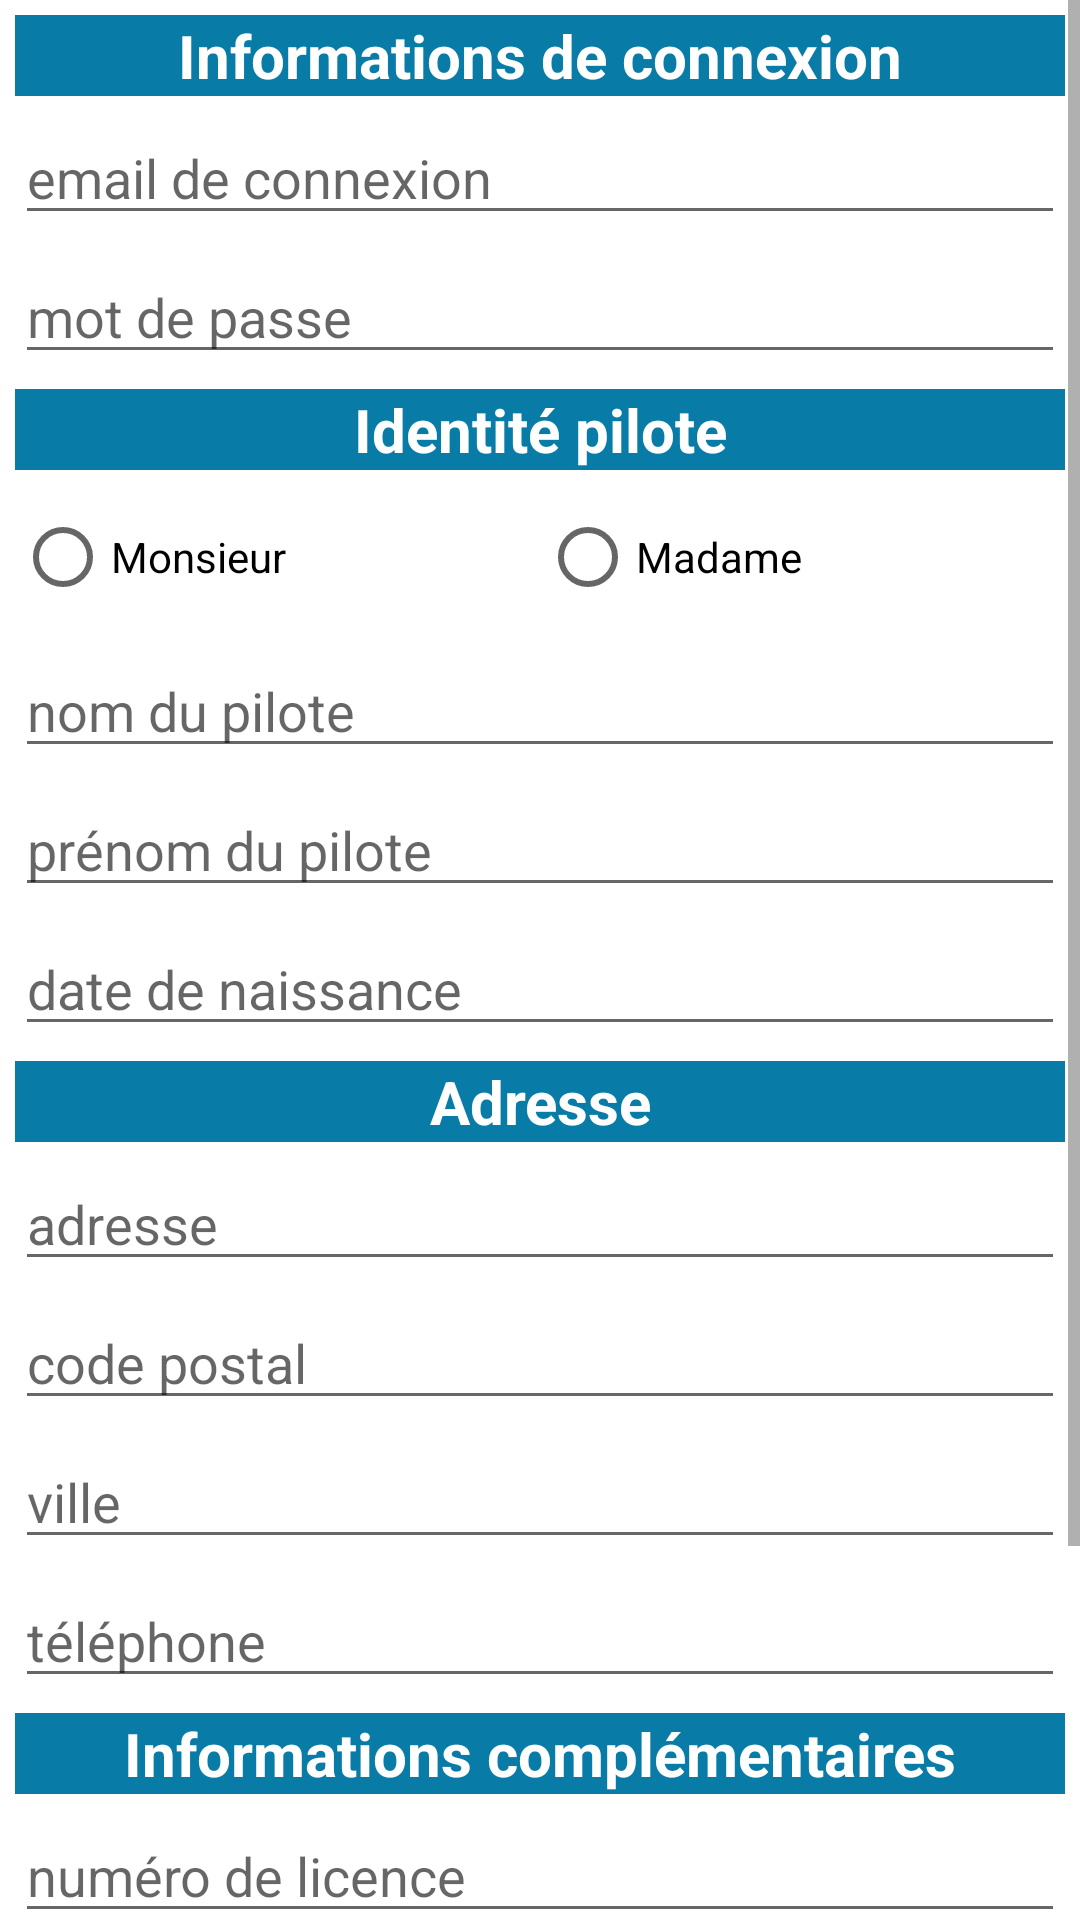

Layout XML and referenced resources for this Android screen:
<!-- AndroidManifest.xml: application theme Theme.TrainingMotocross -->
<!-- res/layout/activity_pilot_new_count.xml -->
<?xml version="1.0" encoding="utf-8"?>
<LinearLayout xmlns:android="http://schemas.android.com/apk/res/android"
    xmlns:app="http://schemas.android.com/apk/res-auto"
    android:layout_width="match_parent"
    android:layout_height="match_parent"
    android:fadeScrollbars="false"
    android:orientation="vertical"
    app:layout_scrollFlags="scroll">

    <ScrollView
        android:layout_width="match_parent"
        android:layout_height="match_parent">

        <LinearLayout
            android:layout_width="match_parent"
            android:layout_height="wrap_content"
            android:orientation="vertical" >

            <TextView
                android:id="@+id/tv_info_pilot"
                android:layout_width="match_parent"
                android:layout_height="wrap_content"
                android:layout_marginLeft="5dp"
                android:layout_marginTop="5dp"
                android:layout_marginRight="5dp"
                android:background="#087CA7"
                android:gravity="center"
                android:nestedScrollingEnabled="false"
                android:text="Informations de connexion"
                android:textColor="@color/white"
                android:textSize="20sp"
                android:textStyle="bold" />

            <EditText
                android:id="@+id/et_id_email"
                android:layout_width="match_parent"
                android:layout_height="wrap_content"
                android:layout_marginLeft="5dp"
                android:layout_marginTop="5dp"
                android:layout_marginRight="5dp"
                android:ems="10"
                android:hint="email de connexion"
                android:inputType="textEmailAddress" />

            <EditText
                android:id="@+id/et_password"
                android:layout_width="match_parent"
                android:layout_height="wrap_content"
                android:layout_marginLeft="5dp"
                android:layout_marginTop="5dp"
                android:layout_marginRight="5dp"
                android:ems="10"
                android:hint="mot de passe"
                android:inputType="textPassword" />

            <TextView
                android:id="@+id/tv_identite_pilot"
                android:layout_width="match_parent"
                android:layout_height="wrap_content"
                android:layout_marginLeft="5dp"
                android:layout_marginTop="5dp"
                android:layout_marginRight="5dp"
                android:background="#087CA7"
                android:gravity="center"
                android:nestedScrollingEnabled="false"
                android:text="Identité pilote"
                android:textColor="@color/white"
                android:textSize="20sp"
                android:textStyle="bold" />

            <RadioGroup
                android:id="@+id/rg_civilite"
                android:layout_width="match_parent"
                android:layout_height="wrap_content"
                android:layout_marginLeft="5dp"
                android:layout_marginTop="5dp"
                android:layout_marginRight="5dp"
                android:orientation="horizontal">

                <RadioButton
                    android:id="@+id/rb_mr"
                    android:layout_width="0dp"
                    android:layout_height="wrap_content"
                    android:layout_weight="1"
                    android:text="Monsieur" />

                <RadioButton
                    android:id="@+id/rb_mme"
                    android:layout_width="0dp"
                    android:layout_height="wrap_content"
                    android:layout_weight="1"
                    android:text="Madame" />

            </RadioGroup>

            <EditText
                android:id="@+id/et_nom"
                android:layout_width="match_parent"
                android:layout_height="wrap_content"
                android:layout_marginLeft="5dp"
                android:layout_marginTop="5dp"
                android:layout_marginRight="5dp"
                android:ems="10"
                android:hint="nom du pilote"
                android:inputType="textPersonName" />

            <EditText
                android:id="@+id/et_prenom"
                android:layout_width="match_parent"
                android:layout_height="wrap_content"
                android:layout_marginLeft="5dp"
                android:layout_marginTop="5dp"
                android:layout_marginRight="5dp"
                android:ems="10"
                android:hint="prénom du pilote"
                android:inputType="textPersonName" />

            <EditText
                android:id="@+id/et_date_naiss"
                android:layout_width="match_parent"
                android:layout_height="wrap_content"
                android:layout_marginLeft="5dp"
                android:layout_marginTop="5dp"
                android:layout_marginRight="5dp"
                android:ems="10"
                android:hint="date de naissance"
                android:inputType="date" />

            <TextView
                android:id="@+id/tv_adresse"
                android:layout_width="match_parent"
                android:layout_height="wrap_content"
                android:layout_marginLeft="5dp"
                android:layout_marginTop="5dp"
                android:layout_marginRight="5dp"
                android:background="#087CA7"
                android:gravity="center"
                android:nestedScrollingEnabled="false"
                android:text="Adresse"
                android:textColor="@color/white"
                android:textSize="20sp"
                android:textStyle="bold" />

            <EditText
                android:id="@+id/et_adresse"
                android:layout_width="match_parent"
                android:layout_height="wrap_content"
                android:layout_marginLeft="5dp"
                android:layout_marginTop="5dp"
                android:layout_marginRight="5dp"
                android:ems="10"
                android:hint="adresse"
                android:inputType="textPersonName" />

            <EditText
                android:id="@+id/et_cp"
                android:layout_width="match_parent"
                android:layout_height="wrap_content"
                android:layout_marginLeft="5dp"
                android:layout_marginTop="5dp"
                android:layout_marginRight="5dp"
                android:ems="10"
                android:hint="code postal"
                android:inputType="number" />

            <EditText
                android:id="@+id/et_ville"
                android:layout_width="match_parent"
                android:layout_height="wrap_content"
                android:layout_marginLeft="5dp"
                android:layout_marginTop="5dp"
                android:layout_marginRight="5dp"
                android:ems="10"
                android:hint="ville"
                android:inputType="textPersonName" />

            <EditText
                android:id="@+id/et_telephone"
                android:layout_width="match_parent"
                android:layout_height="wrap_content"
                android:layout_marginLeft="5dp"
                android:layout_marginTop="5dp"
                android:layout_marginRight="5dp"
                android:ems="10"
                android:hint="téléphone"
                android:inputType="phone" />

            <TextView
                android:id="@+id/tv_info_comp"
                android:layout_width="match_parent"
                android:layout_height="wrap_content"
                android:layout_marginLeft="5dp"
                android:layout_marginTop="5dp"
                android:layout_marginRight="5dp"
                android:background="#087CA7"
                android:gravity="center"
                android:nestedScrollingEnabled="false"
                android:text="Informations complémentaires"
                android:textColor="@color/white"
                android:textSize="20sp"
                android:textStyle="bold" />

            <EditText
                android:id="@+id/et_nb_pilote_max"
                android:layout_width="match_parent"
                android:layout_height="wrap_content"
                android:layout_marginLeft="5dp"
                android:layout_marginTop="5dp"
                android:layout_marginRight="5dp"
                android:ems="10"
                android:hint="numéro de licence"
                android:inputType="number" />

            <EditText
                android:id="@+id/et_nom_resp"
                android:layout_width="match_parent"
                android:layout_height="wrap_content"
                android:layout_marginLeft="5dp"
                android:layout_marginTop="5dp"
                android:layout_marginRight="5dp"
                android:ems="10"
                android:hint="Nom du responsable (mineurs)"
                android:inputType="textPersonName" />

            <EditText
                android:id="@+id/et_contact"
                android:layout_width="match_parent"
                android:layout_height="wrap_content"
                android:layout_marginLeft="5dp"
                android:layout_marginTop="5dp"
                android:layout_marginRight="5dp"
                android:ems="10"
                android:hint="personne à contacter"
                android:inputType="textPersonName" />

            <LinearLayout
                android:layout_width="match_parent"
                android:layout_height="wrap_content"
                android:layout_marginLeft="5dp"
                android:layout_marginTop="5dp"
                android:layout_marginRight="5dp"
                android:orientation="horizontal">

                <Button
                    android:id="@+id/bt_reinitialiser"
                    android:layout_width="0dp"
                    android:layout_height="wrap_content"
                    android:layout_marginLeft="5dp"
                    android:layout_marginTop="5dp"
                    android:layout_marginRight="5dp"
                    android:layout_weight="1"
                    android:backgroundTint="#087CA7"
                    android:text="Effacer" />

                <Button
                    android:id="@+id/bt_valider"
                    android:layout_width="0dp"
                    android:layout_height="wrap_content"
                    android:layout_marginLeft="5dp"
                    android:layout_marginTop="5dp"
                    android:layout_marginRight="5dp"
                    android:layout_weight="1"
                    android:backgroundTint="#087CA7"
                    android:text="Valider" />
            </LinearLayout>

        </LinearLayout>
    </ScrollView>

</LinearLayout>
<!-- resources referenced by this layout -->
<resources>
  <style name="Theme.TrainingMotocross" parent="Theme.MaterialComponents.DayNight.DarkActionBar">
          
          <item name="colorPrimary">#031D44</item>
          <item name="colorPrimaryVariant">#087CA7</item>
          <item name="colorOnPrimary">@color/white</item>
          
          <item name="colorSecondary">@color/teal_200</item>
          <item name="colorSecondaryVariant">@color/teal_700</item>
          <item name="colorOnSecondary">@color/black</item>
          
          <item name="android:statusBarColor" tools:targetApi="l">?attr/colorPrimaryVariant</item>
          
      </style>
  <!-- not gathered from this repository: default colours our renderer supplied (Android Studio template values) -->
  <color name="teal_200">#FF03DAC5</color>
  <color name="teal_700">#FF018786</color>
  <color name="black">#FF000000</color>
  <color name="white">#FFFFFFFF</color>
</resources>
